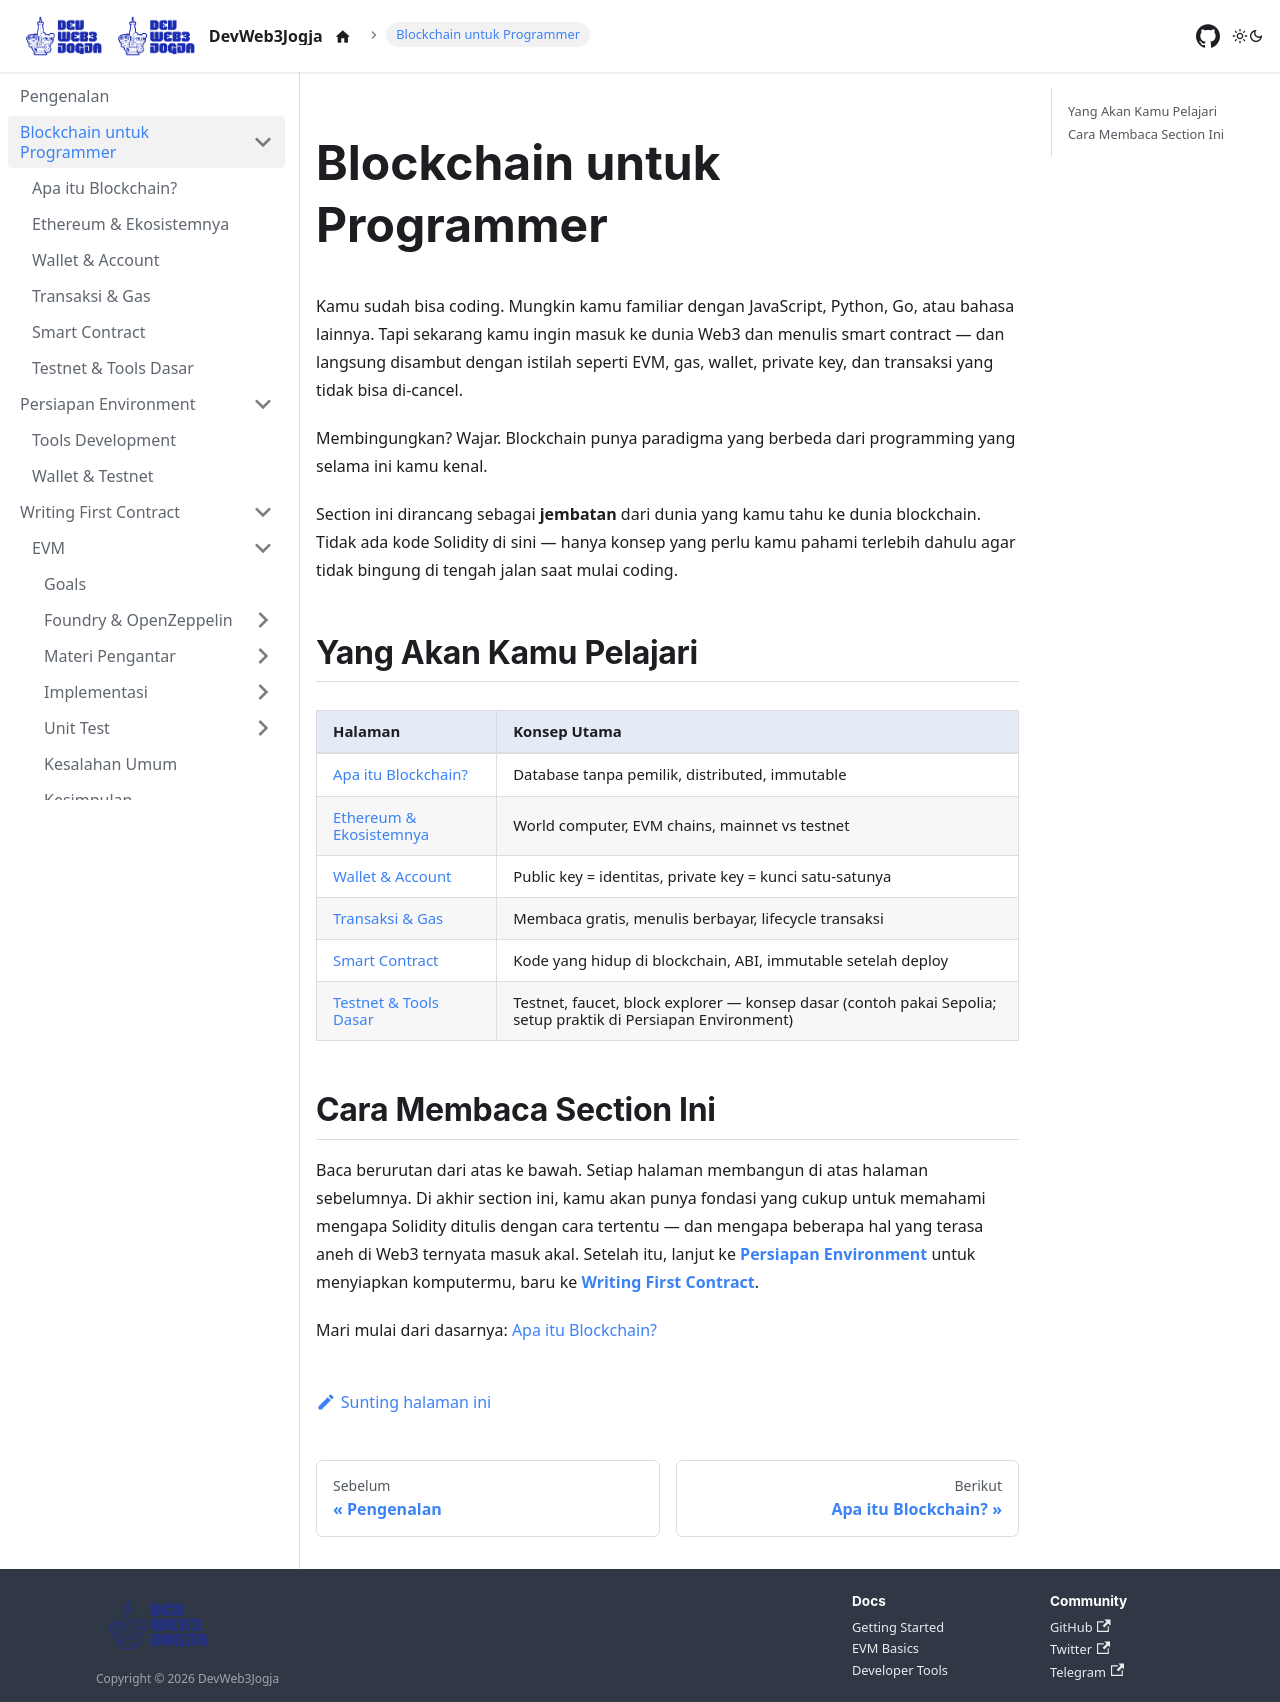

repository: DevWeb3Jogja/docs · page: blockchain-untuk-programmer/index.html · generator: docusaurus

---
title: Blockchain untuk Programmer
sidebar_label: Pengenalan
---

# Blockchain untuk Programmer

Kamu sudah bisa coding. Mungkin kamu familiar dengan JavaScript, Python, Go, atau bahasa lainnya. Tapi sekarang kamu ingin masuk ke dunia Web3 dan menulis smart contract — dan langsung disambut dengan istilah seperti EVM, gas, wallet, private key, dan transaksi yang tidak bisa di-cancel.

Membingungkan? Wajar. Blockchain punya paradigma yang berbeda dari programming yang selama ini kamu kenal.

Section ini dirancang sebagai **jembatan** dari dunia yang kamu tahu ke dunia blockchain. Tidak ada kode Solidity di sini — hanya konsep yang perlu kamu pahami terlebih dahulu agar tidak bingung di tengah jalan saat mulai coding.

## Yang Akan Kamu Pelajari

| Halaman | Konsep Utama |
|---|---|
| [Apa itu Blockchain?](./apa-itu-blockchain) | Database tanpa pemilik, distributed, immutable |
| [Ethereum & Ekosistemnya](./ethereum-ekosistem) | World computer, EVM chains, mainnet vs testnet |
| [Wallet & Account](./wallet-account) | Public key = identitas, private key = kunci satu-satunya |
| [Transaksi & Gas](./transaksi-gas) | Membaca gratis, menulis berbayar, lifecycle transaksi |
| [Smart Contract](./smart-contract) | Kode yang hidup di blockchain, ABI, immutable setelah deploy |
| [Testnet & Tools Dasar](./testnet-tools) | Testnet, faucet, block explorer — konsep dasar (contoh pakai Sepolia; setup praktik di Persiapan Environment) |

## Cara Membaca Section Ini

Baca berurutan dari atas ke bawah. Setiap halaman membangun di atas halaman sebelumnya. Di akhir section ini, kamu akan punya fondasi yang cukup untuk memahami mengapa Solidity ditulis dengan cara tertentu — dan mengapa beberapa hal yang terasa aneh di Web3 ternyata masuk akal. Setelah itu, lanjut ke **[Persiapan Environment](../persiapan/index.md)** untuk menyiapkan komputermu, baru ke **[Writing First Contract](../evm/index.md)**.

Mari mulai dari dasarnya: [Apa itu Blockchain?](./apa-itu-blockchain)
